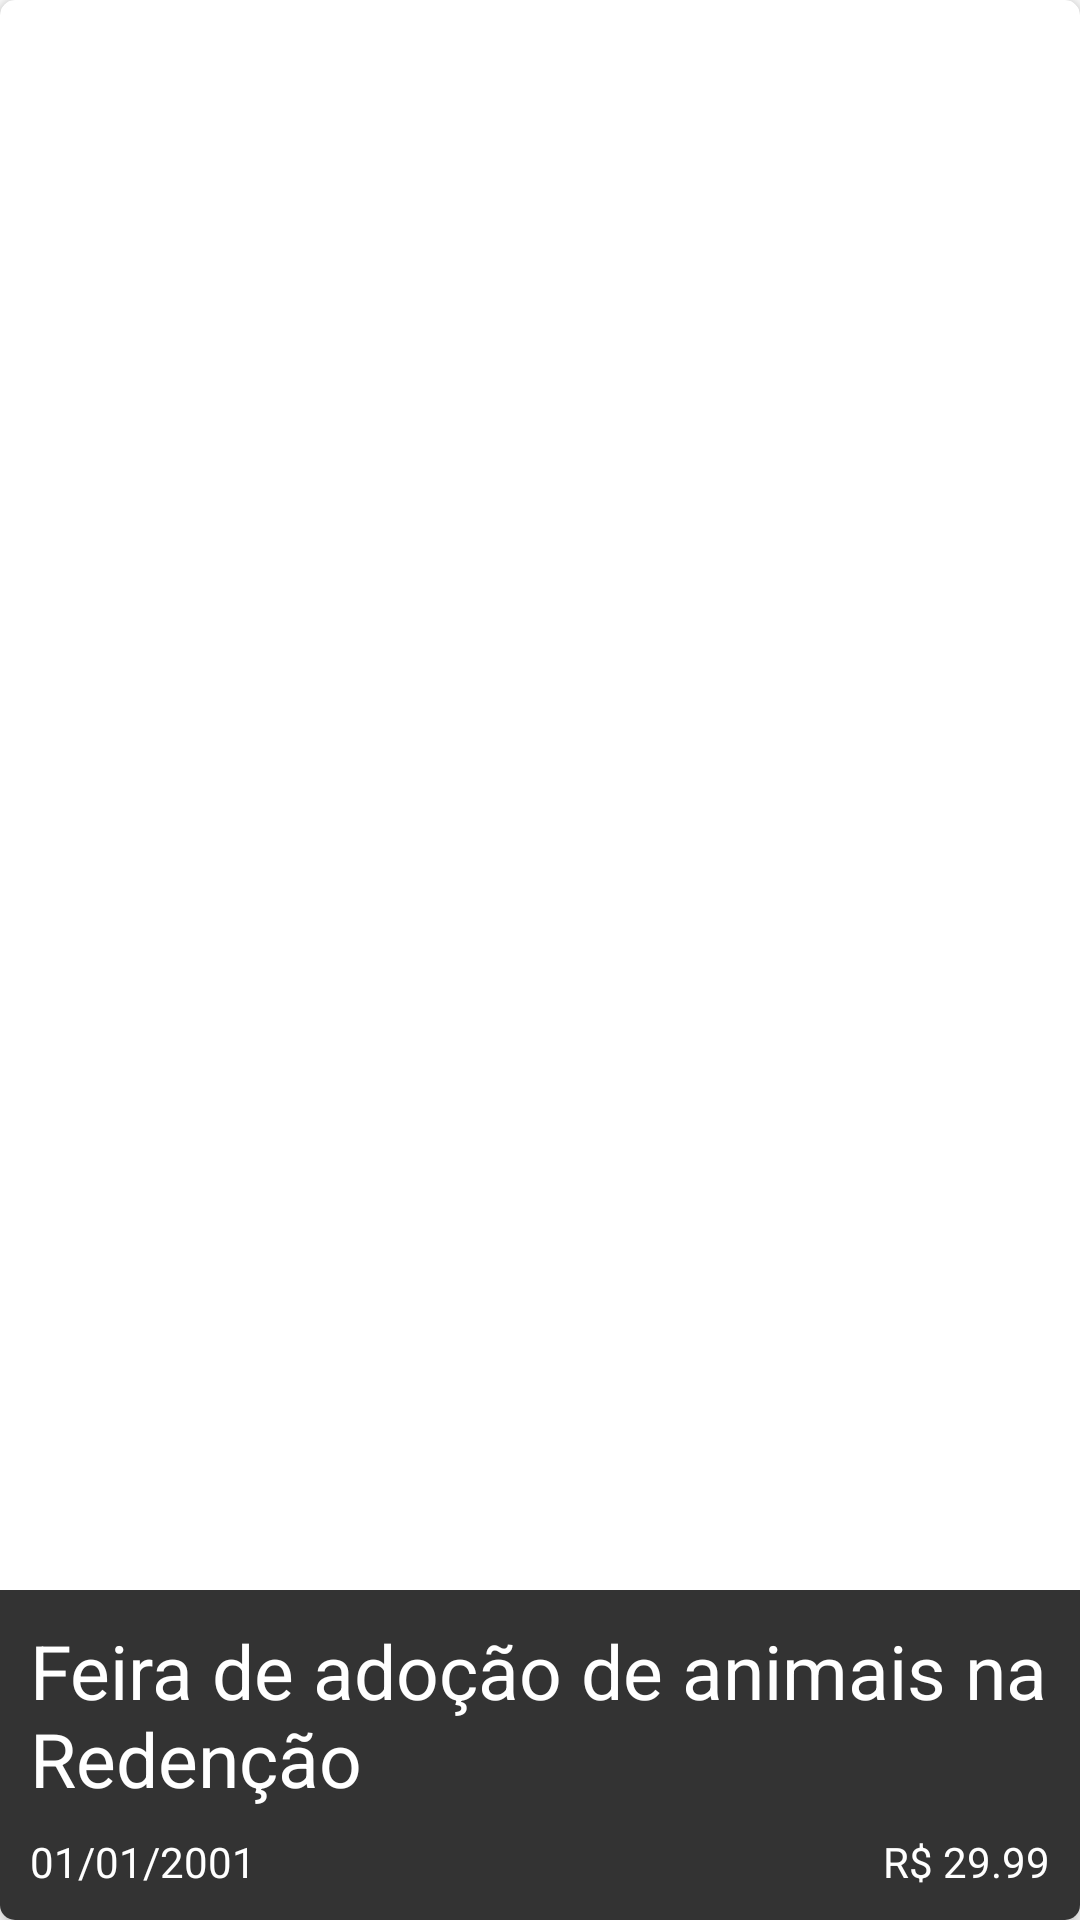

The Android layout XML behind this screen, and the referenced resources:
<!-- AndroidManifest.xml: application theme Theme.Events -->
<!-- res/layout/fragment_event.xml -->
<?xml version="1.0" encoding="utf-8"?>
<androidx.cardview.widget.CardView xmlns:android="http://schemas.android.com/apk/res/android"
    xmlns:app="http://schemas.android.com/apk/res-auto"
    xmlns:tools="http://schemas.android.com/tools"
    android:id="@+id/fragment"
    android:layout_width="match_parent"
    android:layout_height="240dp"
    android:layout_marginTop = "10dp"
    android:layout_marginLeft="8dp"
    android:layout_marginRight="8dp"
    app:cardCornerRadius="5dp"
    app:cardElevation="4dp"
    app:cardMaxElevation="3dp"
    app:cardPreventCornerOverlap="false"
    app:cardUseCompatPadding="false">

    <RelativeLayout
        android:layout_width="wrap_content"
        android:layout_height="wrap_content"
        android:orientation="vertical">

        <ImageView
            android:id="@+id/event_image"
            android:layout_width="match_parent"
            android:layout_height="match_parent"
            android:scaleType="centerCrop"
            android:transitionName="expand_transition"
            tools:srcCompat="@tools:sample/backgrounds/scenic"/>

        <RelativeLayout
            android:layout_width="wrap_content"
            android:layout_height="110dp"
            android:orientation="vertical"
            android:layout_alignParentBottom="true"
            android:background="@color/black"
            android:alpha="0.8">

            <TextView
                android:id="@+id/event_name"
                android:layout_width="match_parent"
                android:layout_height="wrap_content"
                android:layout_margin="10dp"
                android:textColor="#FFFFFF"
                android:textSize="25sp"
                android:text="Feira de adoção de animais na Redenção"/>

            <TextView
                android:id="@+id/event_date"
                android:layout_width="wrap_content"
                android:layout_height="wrap_content"
                android:layout_alignParentBottom="true"
                android:padding="10dp"
                android:textColor="#FFFFFF"
                android:text="01/01/2001" />

            <TextView
                android:id="@+id/event_price"
                android:layout_width="wrap_content"
                android:layout_height="wrap_content"
                android:layout_alignParentEnd="true"
                android:layout_alignParentRight="true"
                android:layout_alignParentBottom="true"
                android:textColor="#FFFFFF"
                android:padding="10dp"
                android:text="R$ 29.99" />
        </RelativeLayout>
    </RelativeLayout>

</androidx.cardview.widget.CardView>
<!-- resources referenced by this layout -->
<resources>
  <style name="Theme.Events" parent="Theme.MaterialComponents.DayNight.NoActionBar">
          <item name="colorPrimary">#7C4DFF</item>
          <item name="colorPrimaryVariant">@color/purple_700</item>
          <item name="colorOnPrimary">@color/white</item>
          <item name="colorSecondary">@color/teal_200</item>
          <item name="colorSecondaryVariant">@color/teal_700</item>
          <item name="colorOnSecondary">@color/black</item>
          <item name="android:statusBarColor" tools:targetApi="l">@color/white</item>
      </style>
  <!-- not gathered from this repository: default colours our renderer supplied (Android Studio template values) -->
  <color name="purple_700">#FF3700B3</color>
  <color name="teal_200">#FF03DAC5</color>
  <color name="teal_700">#FF018786</color>
  <color name="black">#FF000000</color>
  <color name="white">#FFFFFFFF</color>
</resources>
